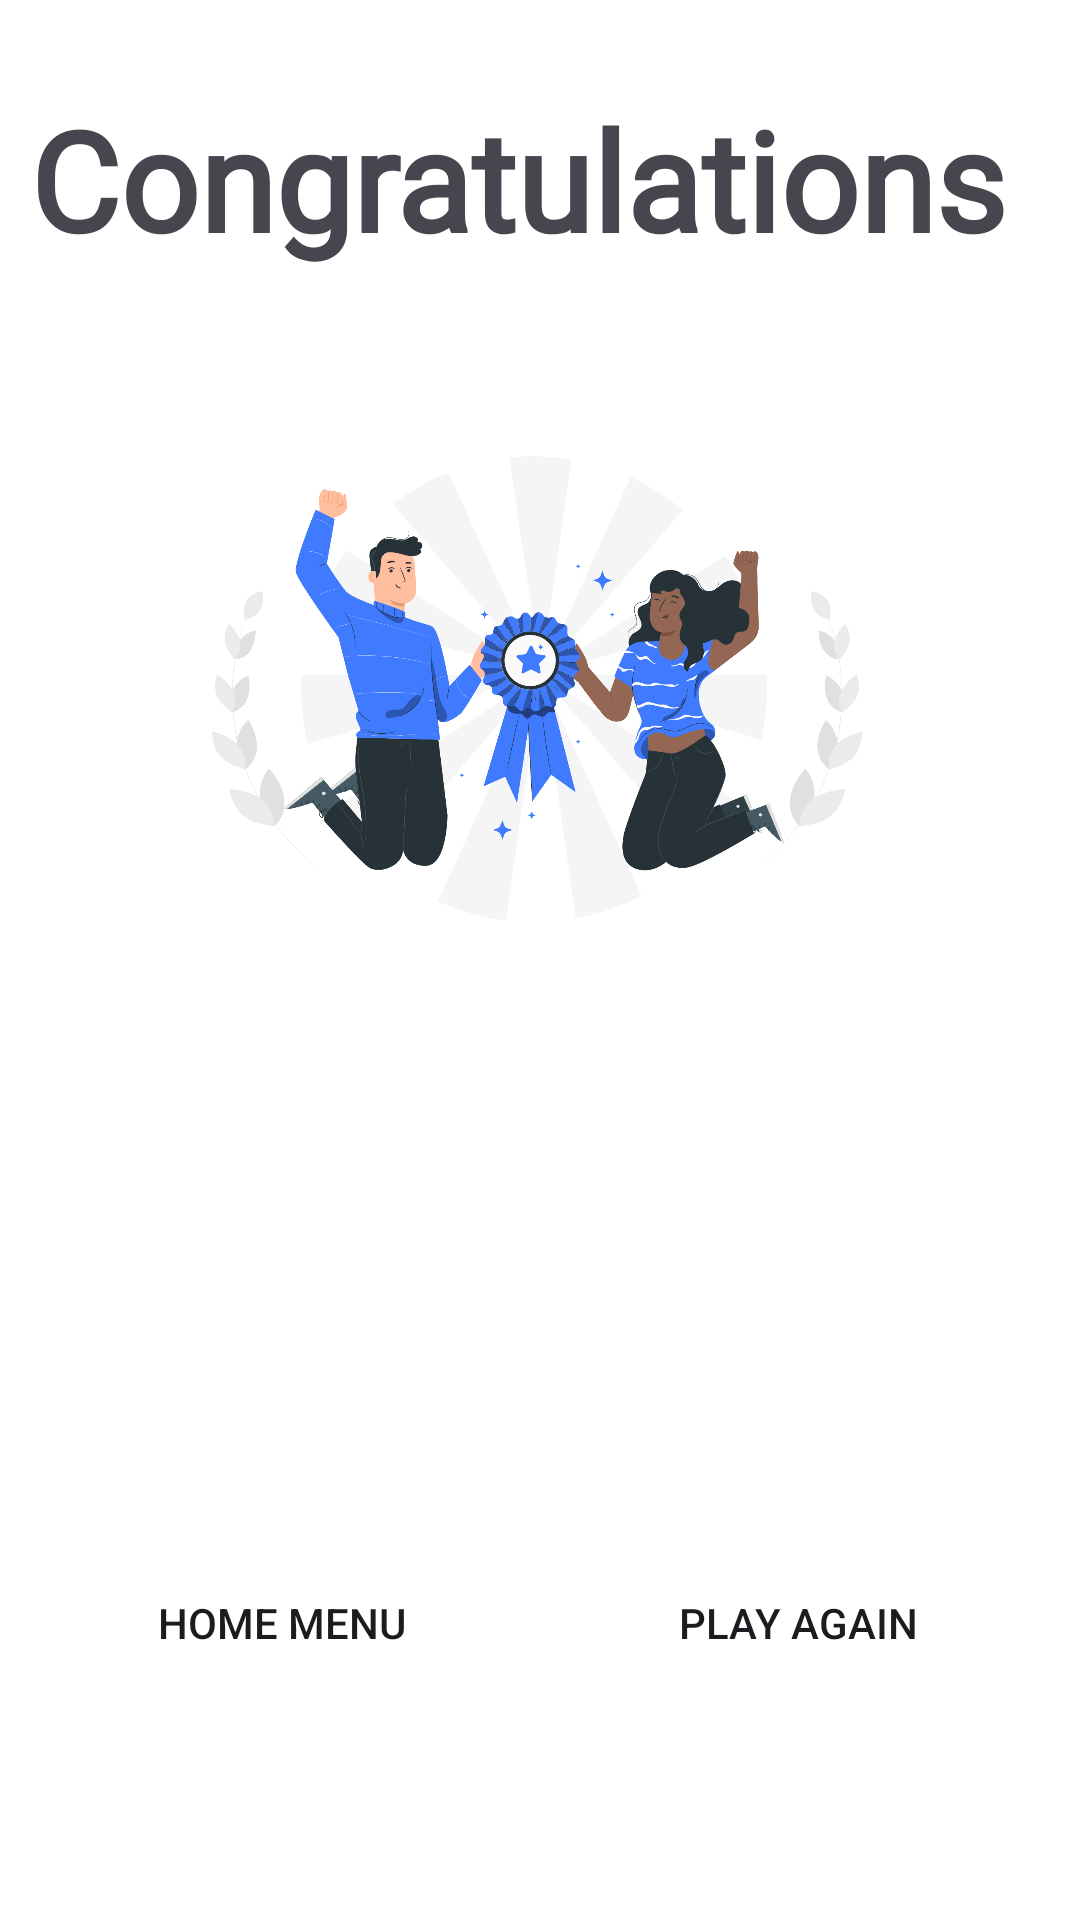

Layout XML and referenced resources for this Android screen:
<!-- AndroidManifest.xml: application theme Base.Theme.Chessboardgamerpl -->
<!-- res/layout/win_popup.xml -->
<?xml version="1.0" encoding="utf-8"?>
<androidx.constraintlayout.widget.ConstraintLayout xmlns:android="http://schemas.android.com/apk/res/android"
    xmlns:app="http://schemas.android.com/apk/res-auto"
    xmlns:tools="http://schemas.android.com/tools"
    android:layout_width="350dp"
    android:layout_height="500dp"
    android:layout_gravity="center"
    android:padding="5dp"
    android:background="@color/white">

    <Button
        android:id="@+id/buttonHomeMenu"
        android:layout_width="wrap_content"
        android:layout_height="wrap_content"
        android:layout_marginStart="45dp"
        android:layout_marginBottom="70dp"
        android:background="@drawable/rounded_button"
        android:backgroundTint="@color/custom_blue"
        android:text="Home Menu"
        app:layout_constraintBottom_toBottomOf="parent"
        app:layout_constraintStart_toStartOf="parent" />

    <Button
        android:id="@+id/buttonPlayAgain"
        android:layout_width="wrap_content"
        android:layout_height="wrap_content"
        android:layout_marginEnd="45dp"
        android:layout_marginBottom="70dp"
        android:background="@drawable/rounded_button"
        android:backgroundTint="@color/dark_blue"
        android:text="Play Again"
        app:layout_constraintBottom_toBottomOf="parent"
        app:layout_constraintEnd_toEndOf="parent" />

    <ImageView
        android:id="@+id/imageWin"
        android:layout_width="256dp"
        android:layout_height="284dp"
        android:layout_marginStart="45dp"
        android:layout_marginEnd="45dp"
        app:layout_constraintEnd_toEndOf="parent"
        app:layout_constraintHorizontal_bias="0.0"
        app:layout_constraintStart_toStartOf="parent"
        app:layout_constraintTop_toBottomOf="@+id/Win_title"
        app:srcCompat="@drawable/menang" />

    <TextView
        android:id="@+id/Win_title"
        android:layout_width="wrap_content"
        android:layout_height="wrap_content"
        android:layout_marginStart="5dp"
        android:layout_marginTop="30dp"
        android:fontFamily="@font/roboto_medium"
        android:includeFontPadding="false"
        android:text="Congratulations"
        android:textSize="46dp"
        android:textStyle="bold"
        app:layout_constraintStart_toStartOf="parent"
        app:layout_constraintTop_toTopOf="parent" />

</androidx.constraintlayout.widget.ConstraintLayout>
<!-- resources referenced by this layout -->
<resources>
  <color name="white">#FFFFFFFF</color>
  <!-- drawable menang: png bitmap (drawable, 337972 bytes) -->
  <!-- drawable rounded_button (drawable) -->
  <?xml version="1.0" encoding="utf-8"?>
  <selector xmlns:android="http://schemas.android.com/apk/res/android">
      <item>
          <shape android:shape="rectangle">
  
              <corners android:radius="120dp" />
          </shape>
      </item>
  </selector>
  <style name="Base.Theme.Chessboardgamerpl" parent="Theme.Material3.DayNight.NoActionBar">
          <item name="colorPrimary">@color/brand_primary</item>
          <item name="colorPrimaryDark">@color/brand_primary</item>
          <item name="colorAccent">@color/brand_white</item>
          <item name="android:textViewStyle">@font/font</item>
          <item name="android:fontFamily">@font/font</item>
          <item name="buttonStyle">@font/font</item>
      </style>
  <color name="brand_primary">#2B3C94</color>
  <color name="brand_white">#FFFFFF</color>
</resources>
